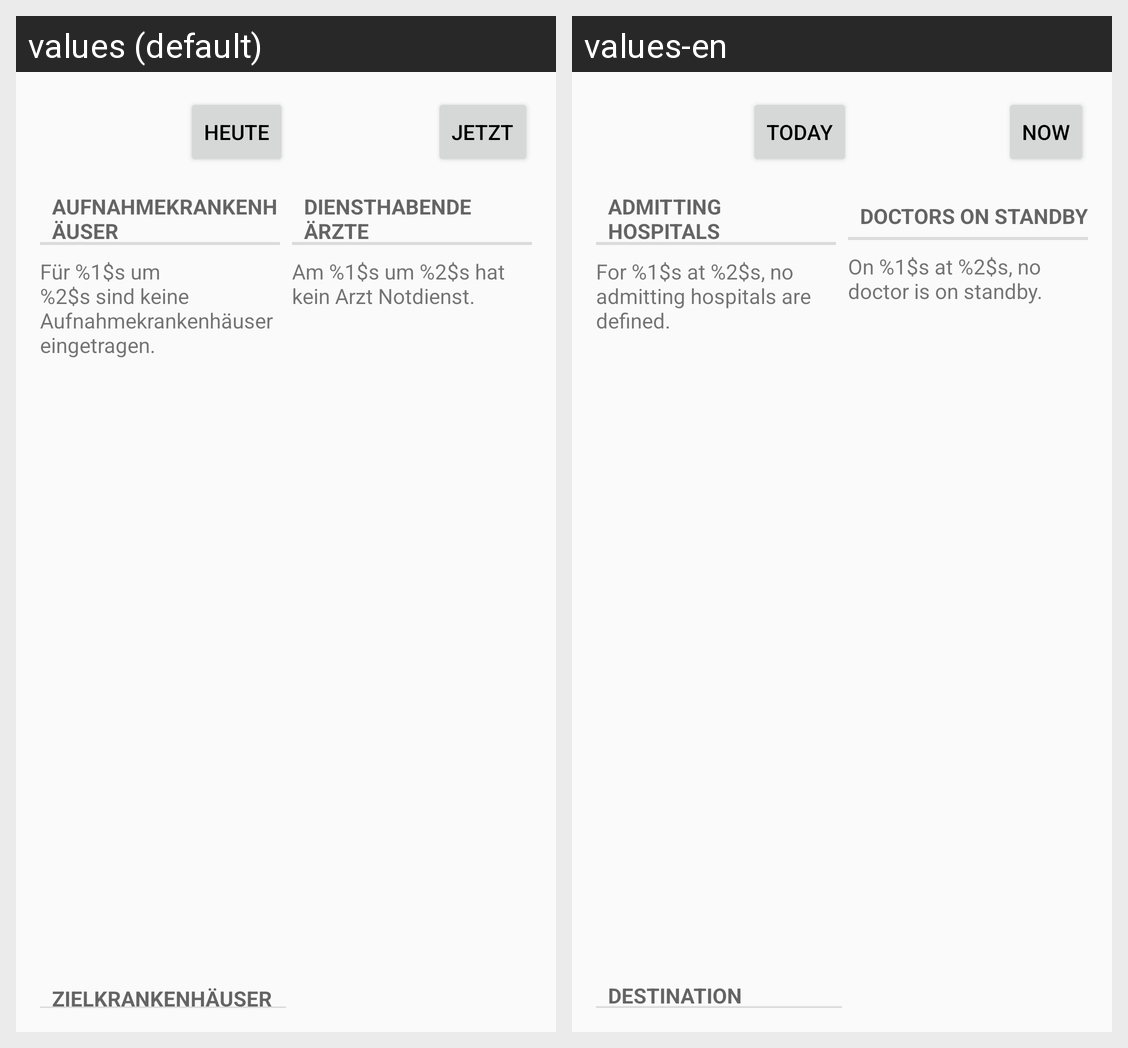

For this localized Android screen grid, give each drawn string resource with its value in every locale shown.
Android screen res/layout/hospitals_doctors_view_land.xml rendered under 2 locales, left to right: values (default), values-en. Device: Nexus 5 (rendered at 1080×1920; each locale shown at half size, 540×960, under a caption strip naming it); theme AppTheme.
Strings drawn on this screen, with the default value and each locale's value (text and hints the layout hard-codes, and strings that could not be matched under every locale, appear in the picture but are not listed):

hospitals_doctors_view_today
  values: Heute
  values-en: Today

hospitals_doctors_view_now
  values: Jetzt
  values-en: Now

hospitals_doctors_view_hospitals
  values: Aufnahmekrankenhäuser
  values-en: Admitting Hospitals

hospitals_doctors_view_hospitals_empty
  values: Für %1$s um %2$s sind keine Aufnahmekrankenhäuser eingetragen.
  values-en: For %1$s at %2$s, no admitting hospitals are defined.

hospitals_doctors_view_destination_hospitals
  values: Zielkrankenhäuser
  values-en: Destination Hospitals

hospitals_doctors_view_doctors
  values: Diensthabende Ärzte
  values-en: Doctors on Standby

hospitals_doctors_view_doctors_empty
  values: Am %1$s um %2$s hat kein Arzt Notdienst.
  values-en: On %1$s at %2$s, no doctor is on standby.
